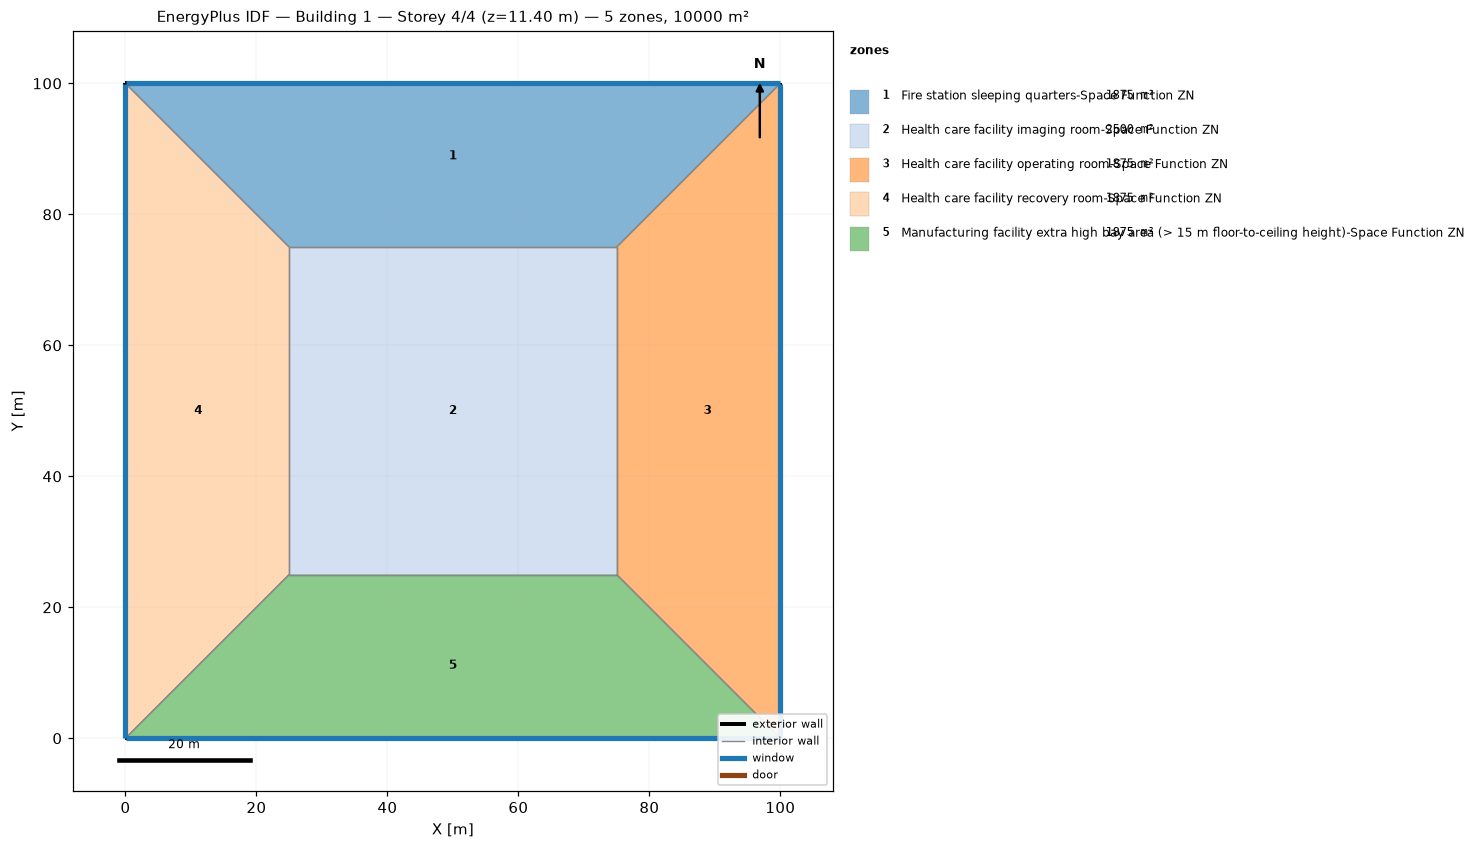
=== STOREY PLAN SPEC (per zone: floor XY polygon, exterior-wall plan segments, windows/doors) ===
zone 1: Fire station sleeping quarters-Space Function ZN  (1875.0 m²)
  floor: (0.00, 100.00) (100.00, 100.00) (75.00, 75.00) (25.00, 75.00)
  exterior wall: (100.00, 100.00) – (0.00, 100.00)  [100.0 m]
    window: (99.97, 100.00) – (0.03, 100.00)  [95.0 m²]
  interior walls: 3
zone 2: Health care facility imaging room-Space Function ZN  (2500.0 m²)
  floor: (25.00, 25.00) (25.00, 75.00) (75.00, 75.00) (75.00, 25.00)
  interior walls: 4
zone 3: Health care facility operating room-Space Function ZN  (1875.0 m²)
  floor: (100.00, 100.00) (100.00, 0.00) (75.00, 25.00) (75.00, 75.00)
  exterior wall: (100.00, 0.00) – (100.00, 100.00)  [100.0 m]
    window: (100.00, 0.03) – (100.00, 99.97)  [95.0 m²]
  interior walls: 3
zone 4: Health care facility recovery room-Space Function ZN  (1875.0 m²)
  floor: (0.00, 0.00) (0.00, 100.00) (25.00, 75.00) (25.00, 25.00)
  exterior wall: (0.00, 100.00) – (0.00, 0.00)  [100.0 m]
    window: (0.00, 99.97) – (0.00, 0.03)  [95.0 m²]
  interior walls: 3
zone 5: Manufacturing facility extra high bay area (> 15 m floor-to-ceiling height)-Space Function ZN  (1875.0 m²)
  floor: (100.00, 0.00) (0.00, 0.00) (25.00, 25.00) (75.00, 25.00)
  exterior wall: (0.00, 0.00) – (100.00, 0.00)  [100.0 m]
    window: (0.03, 0.00) – (99.97, 0.00)  [95.0 m²]
  interior walls: 3

=== DERIVED (storey summary) ===
Building: Building 1
Storey: 4 of 4  (floor level z = 11.40 m)
Storey gross floor area: 10000.0 m²
Zones on this storey: 5
  - Fire station sleeping quarters-Space Function ZN: floor 1875.0 m²; exterior wall 100.0 m (380.0 m²); 1 window(s) 95.0 m²; WWR 25.0%
  - Health care facility imaging room-Space Function ZN: floor 2500.0 m²
  - Health care facility operating room-Space Function ZN: floor 1875.0 m²; exterior wall 100.0 m (380.0 m²); 1 window(s) 95.0 m²; WWR 25.0%
  - Health care facility recovery room-Space Function ZN: floor 1875.0 m²; exterior wall 100.0 m (380.0 m²); 1 window(s) 95.0 m²; WWR 25.0%
  - Manufacturing facility extra high bay area (> 15 m floor-to-ceiling height)-Space Function ZN: floor 1875.0 m²; exterior wall 100.0 m (380.0 m²); 1 window(s) 95.0 m²; WWR 25.0%
Zone adjacency (shared interzone walls):
  - Fire station sleeping quarters-Space Function ZN ↔ Health care facility imaging room-Space Function ZN
  - Fire station sleeping quarters-Space Function ZN ↔ Health care facility operating room-Space Function ZN
  - Fire station sleeping quarters-Space Function ZN ↔ Health care facility recovery room-Space Function ZN
  - Health care facility imaging room-Space Function ZN ↔ Health care facility operating room-Space Function ZN
  - Health care facility imaging room-Space Function ZN ↔ Health care facility recovery room-Space Function ZN
  - Health care facility imaging room-Space Function ZN ↔ Manufacturing facility extra high bay area (> 15 m floor-to-ceiling height)-Space Function ZN
  - Health care facility operating room-Space Function ZN ↔ Manufacturing facility extra high bay area (> 15 m floor-to-ceiling height)-Space Function ZN
  - Health care facility recovery room-Space Function ZN ↔ Manufacturing facility extra high bay area (> 15 m floor-to-ceiling height)-Space Function ZN